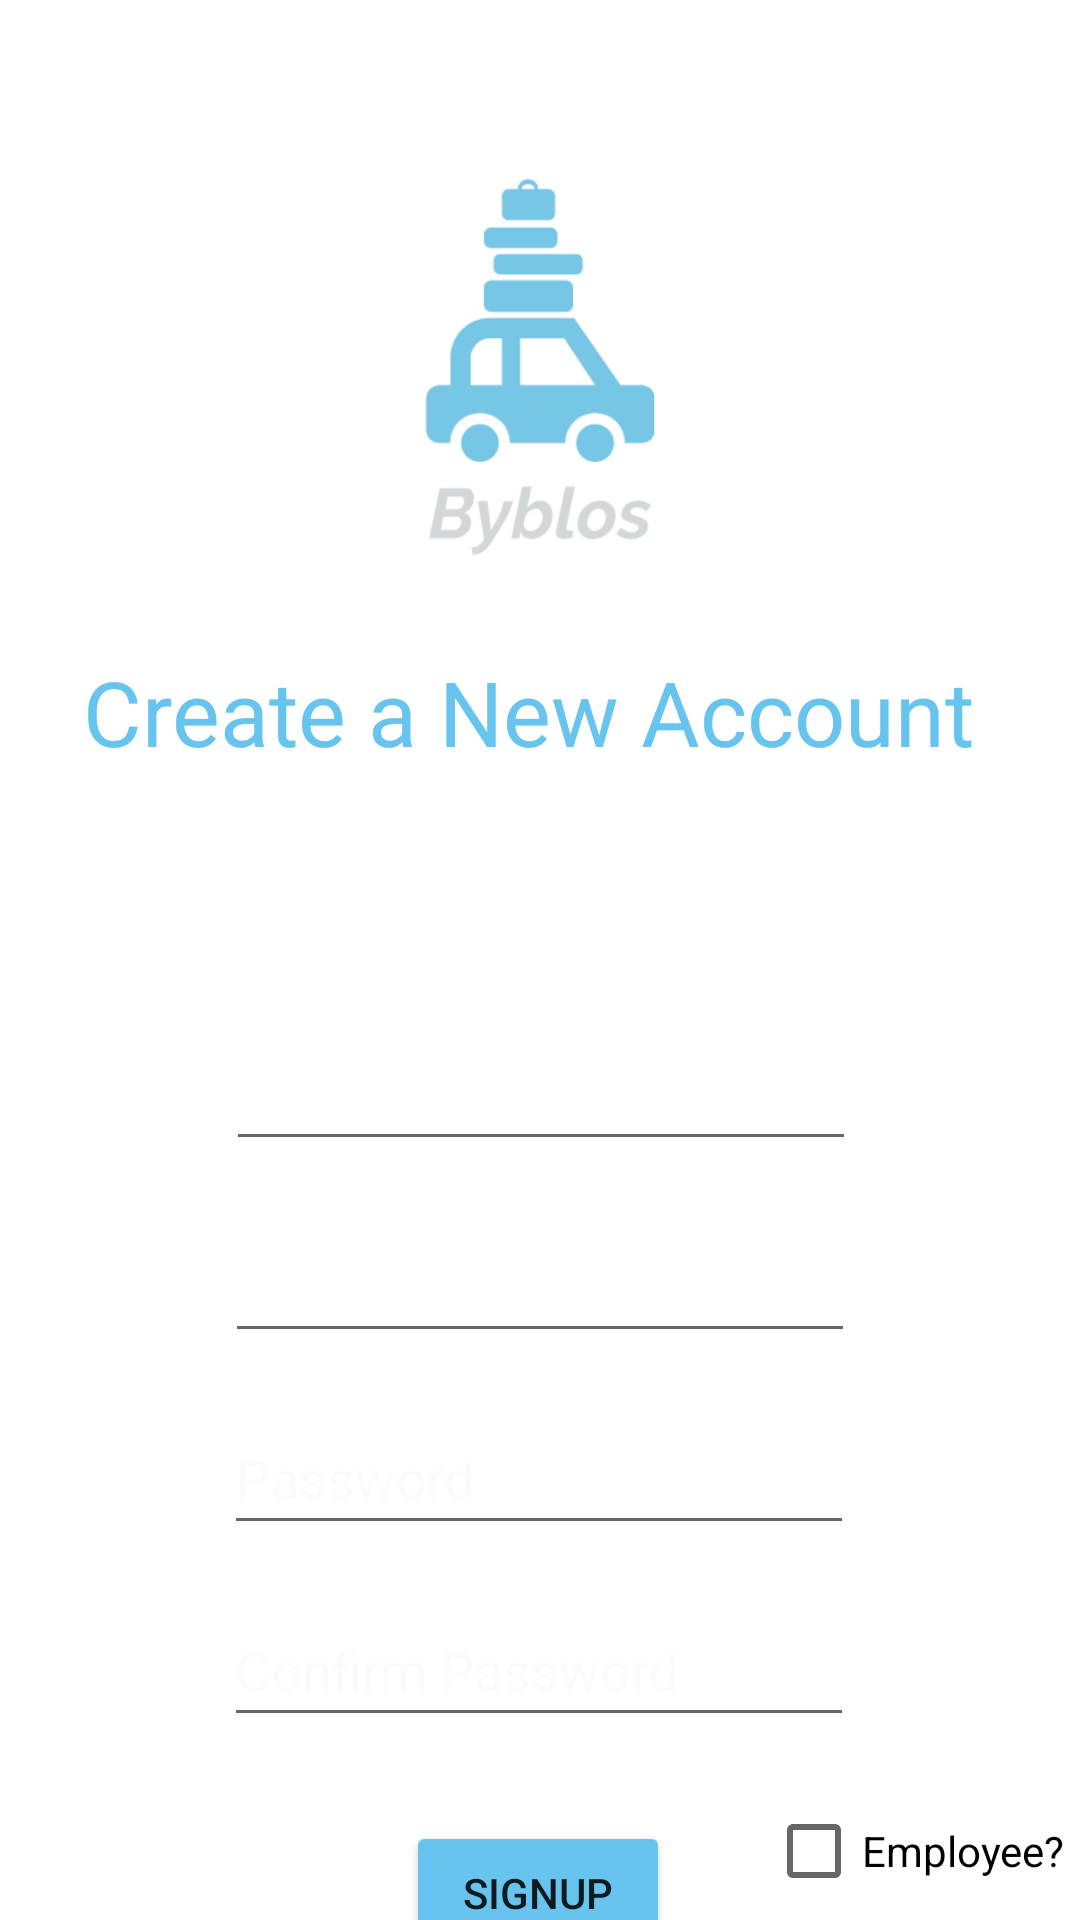

This screen was rendered from an Android layout file. Write that file and the resources it references.
<!-- AndroidManifest.xml: application theme Theme.Byblos -->
<!-- res/layout/activity_register.xml -->
<?xml version="1.0" encoding="utf-8"?>
<androidx.constraintlayout.widget.ConstraintLayout xmlns:android="http://schemas.android.com/apk/res/android"
    xmlns:app="http://schemas.android.com/apk/res-auto"
    xmlns:tools="http://schemas.android.com/tools"
    android:layout_width="match_parent"
    android:layout_height="match_parent"
    android:background="@drawable/th_25121916_25131916_25126916_25136916_001"
    tools:context=".Register">

    <EditText
        android:id="@+id/FullName"
        android:layout_width="wrap_content"
        android:layout_height="wrap_content"
        android:layout_marginTop="16dp"
        android:ems="10"
        android:hint="Full name"
        android:inputType="textPersonName"
        android:minHeight="48dp"
        android:textAllCaps="false"
        android:textColor="#FAFAFA"
        android:textColorHint="#FFFFFF"
        app:layout_constraintEnd_toEndOf="parent"
        app:layout_constraintHorizontal_bias="0.502"
        app:layout_constraintStart_toStartOf="parent"
        app:layout_constraintTop_toBottomOf="@+id/progressBarRegister" />

    <EditText
        android:id="@+id/RegisterPassword"
        android:layout_width="wrap_content"
        android:layout_height="wrap_content"
        android:layout_marginTop="16dp"
        android:ems="10"
        android:hint="Password"
        android:inputType="textPassword"
        android:minHeight="48dp"
        android:textColor="#FFFFFF"
        android:textColorHint="#FBFBFB"
        app:layout_constraintBottom_toBottomOf="parent"
        app:layout_constraintEnd_toEndOf="parent"
        app:layout_constraintHorizontal_bias="0.497"
        app:layout_constraintStart_toStartOf="parent"
        app:layout_constraintTop_toBottomOf="@+id/RegisterUsername"
        app:layout_constraintVertical_bias="0.0"
        tools:visibility="visible" />

    <EditText
        android:id="@+id/RegisterUsername"
        android:layout_width="wrap_content"
        android:layout_height="wrap_content"
        android:layout_marginTop="16dp"
        android:ems="10"
        android:hint="Username"
        android:inputType="textPersonName"
        android:minHeight="48dp"
        android:textColor="#FFFFFF"
        android:textColorHint="#FFFFFF"
        app:layout_constraintEnd_toEndOf="parent"
        app:layout_constraintStart_toStartOf="parent"
        app:layout_constraintTop_toBottomOf="@+id/FullName" />

    <EditText
        android:id="@+id/password_conf"
        android:layout_width="wrap_content"
        android:layout_height="wrap_content"
        android:layout_marginTop="16dp"
        android:ems="10"
        android:hint="Confirm Password"
        android:inputType="textPassword"
        android:minHeight="48dp"
        android:textColor="#FFFFFF"
        android:textColorHint="#FBFBFB"
        app:layout_constraintBottom_toBottomOf="parent"
        app:layout_constraintEnd_toEndOf="parent"
        app:layout_constraintHorizontal_bias="0.497"
        app:layout_constraintStart_toStartOf="parent"
        app:layout_constraintTop_toBottomOf="@+id/RegisterPassword"
        app:layout_constraintVertical_bias="0.0"
        tools:visibility="visible" />

    <Button
        android:id="@+id/SignUp_button"
        android:layout_width="wrap_content"
        android:layout_height="wrap_content"
        android:layout_marginTop="28dp"
        android:backgroundTint="#66C4EF"
        android:text="Signup"
        app:layout_constraintBottom_toBottomOf="parent"
        app:layout_constraintEnd_toEndOf="parent"
        app:layout_constraintHorizontal_bias="0.498"
        app:layout_constraintStart_toStartOf="parent"
        app:layout_constraintTop_toBottomOf="@+id/password_conf"
        app:layout_constraintVertical_bias="0.0" />

    <ImageView
        android:id="@+id/imageView2"
        android:layout_width="101dp"
        android:layout_height="133dp"
        android:layout_marginTop="56dp"
        app:layout_constraintEnd_toEndOf="parent"
        app:layout_constraintStart_toStartOf="parent"
        app:layout_constraintTop_toTopOf="parent"
        app:srcCompat="@drawable/logomakr_2q3lfh" />

    <TextView
        android:id="@+id/SignUpPage"
        android:layout_width="wrap_content"
        android:layout_height="wrap_content"
        android:layout_marginTop="28dp"
        android:text="Create a New Account "
        android:textColor="#66C4EF"
        android:textSize="30dp"
        app:layout_constraintEnd_toEndOf="parent"
        app:layout_constraintHorizontal_bias="0.498"
        app:layout_constraintStart_toStartOf="parent"
        app:layout_constraintTop_toBottomOf="@+id/imageView2" />

    <TextView
        android:id="@+id/Login_Text"
        android:layout_width="wrap_content"
        android:layout_height="wrap_content"
        android:layout_marginTop="8dp"
        android:text="Have an Account? Login Here"
        android:textSize="10dp"
        android:textColor="@color/white"
        app:layout_constraintEnd_toEndOf="parent"
        app:layout_constraintHorizontal_bias="0.498"
        app:layout_constraintStart_toStartOf="parent"
        app:layout_constraintTop_toBottomOf="@+id/SignUp_button" />

    <ProgressBar
        android:id="@+id/progressBarRegister"
        style="?android:attr/progressBarStyle"
        android:layout_width="wrap_content"
        android:layout_height="wrap_content"
        android:layout_marginTop="275dp"
        android:visibility="invisible"
        app:layout_constraintEnd_toEndOf="parent"
        app:layout_constraintStart_toStartOf="parent"
        app:layout_constraintTop_toTopOf="parent" />

    <CheckBox
        android:id="@+id/role2"
        android:layout_width="wrap_content"
        android:layout_height="wrap_content"
        android:layout_marginStart="250dp"
        android:text="Employee?"
        app:layout_constraintBottom_toBottomOf="@+id/SignUp_button"
        app:layout_constraintEnd_toEndOf="parent"
        app:layout_constraintStart_toStartOf="parent"
        app:layout_constraintTop_toBottomOf="@+id/password_conf" />

</androidx.constraintlayout.widget.ConstraintLayout>
<!-- resources referenced by this layout -->
<resources>
  <!-- drawable logomakr_2q3lfh: png bitmap (drawable, 10147 bytes) -->
  <style name="Theme.Byblos" parent="Theme.MaterialComponents.DayNight.DarkActionBar">
          
          <item name="colorPrimary">@color/purple_500</item>
          <item name="colorPrimaryVariant">@color/purple_700</item>
          <item name="colorOnPrimary">@color/white</item>
          
          <item name="colorSecondary">@color/teal_200</item>
          <item name="colorSecondaryVariant">@color/teal_700</item>
          <item name="colorOnSecondary">@color/black</item>
          
          <item name="android:statusBarColor" tools:targetApi="l">?attr/colorPrimaryVariant</item>
          
      </style>
  <!-- not gathered from this repository: default colours our renderer supplied (Android Studio template values) -->
  <color name="purple_500">#FF6200EE</color>
  <color name="purple_700">#FF3700B3</color>
  <color name="teal_200">#FF03DAC5</color>
  <color name="teal_700">#FF018786</color>
  <color name="black">#FF000000</color>
  <color name="white">#FFFFFFFF</color>
</resources>
